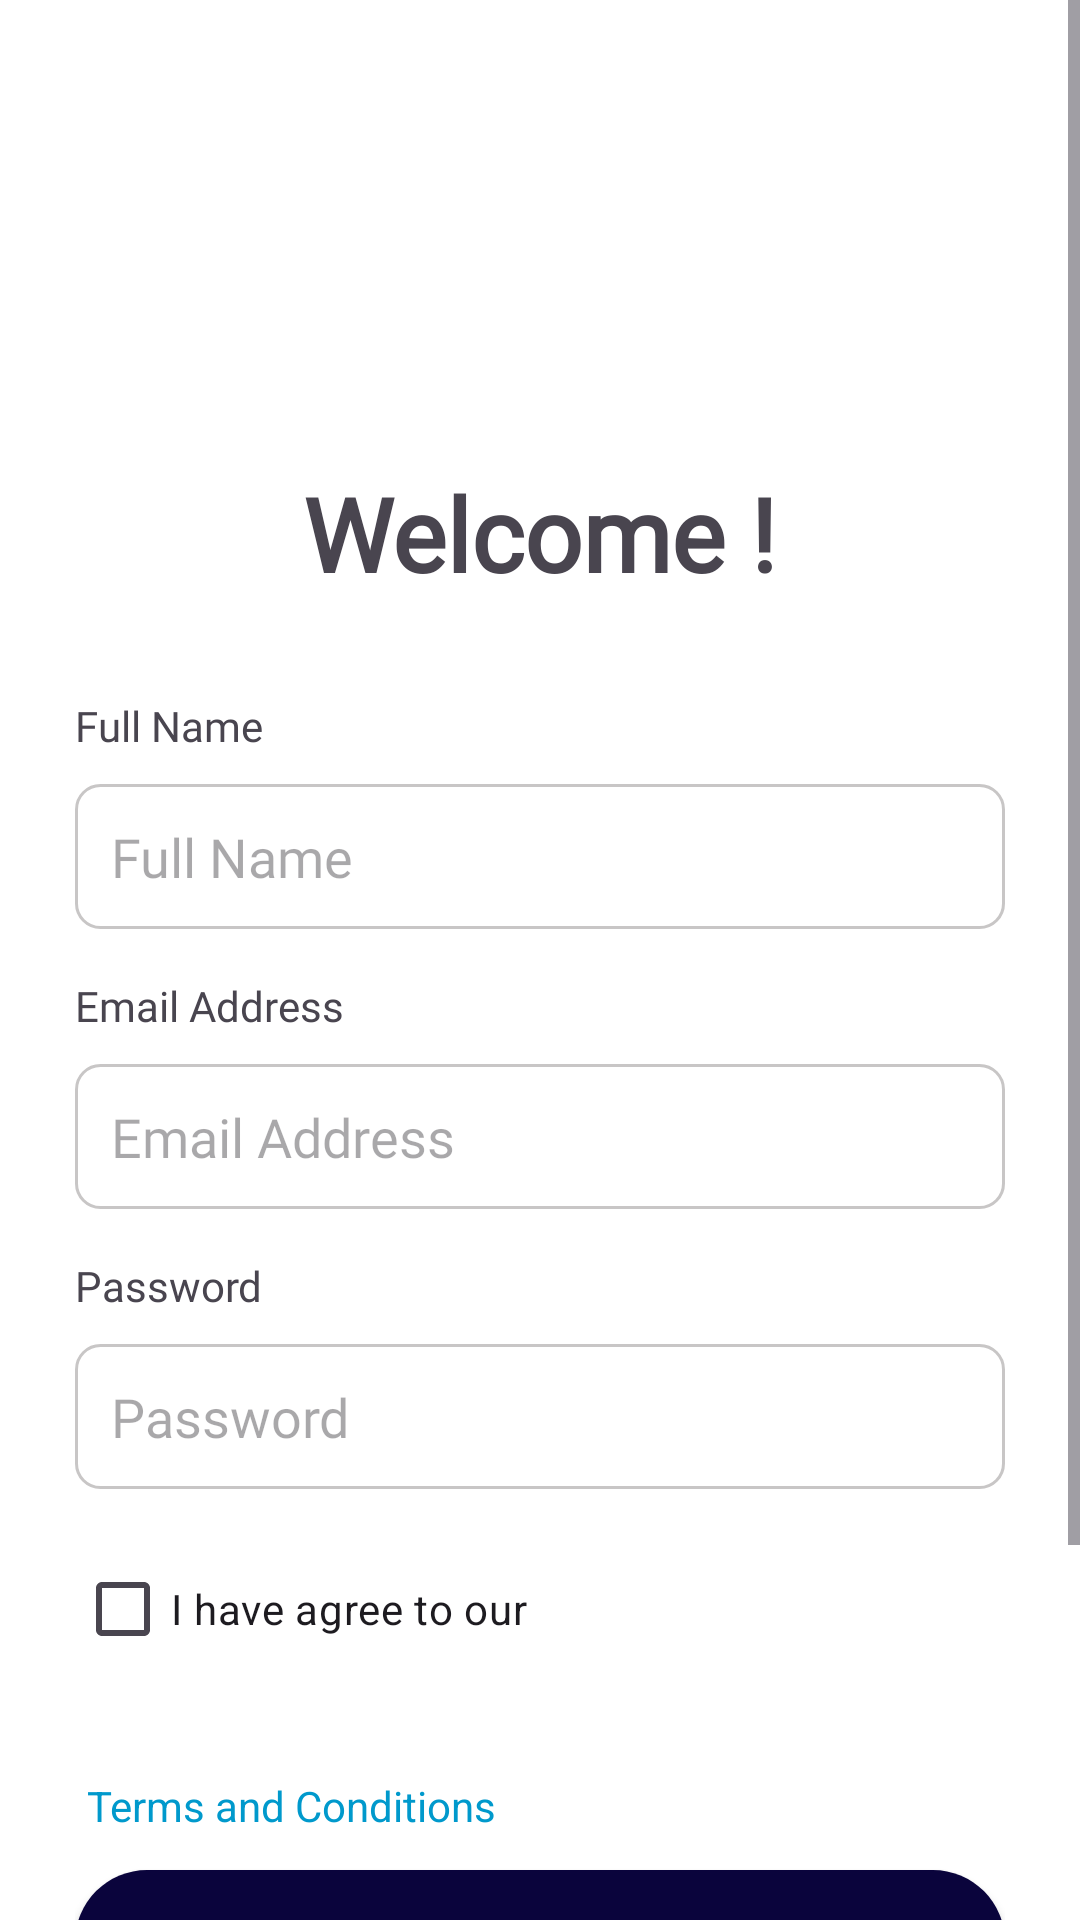

Here is an Android app screen rendered from its layout file. Give the layout XML and the strings, colors and styles it references.
<!-- AndroidManifest.xml: application theme Theme.FinanceApp_android -->
<!-- res/layout/activity_signup.xml -->
<?xml version="1.0" encoding="utf-8"?>
<ScrollView xmlns:android="http://schemas.android.com/apk/res/android"
    xmlns:tools="http://schemas.android.com/tools"
    android:layout_width="match_parent"
    android:layout_height="match_parent"
    android:background="@color/white"
    tools:context=".MainActivity">

    <LinearLayout
        android:layout_width="match_parent"
        android:layout_height="wrap_content"
        android:orientation="vertical"
        android:padding="25dp">

        <TextView
            android:id="@+id/welcomeText"
            android:layout_width="wrap_content"
            android:layout_height="wrap_content"
            android:layout_gravity="center_horizontal"
            android:text="Welcome !"
            android:fontFamily="@font/stylefont_medium"
            android:textSize="34sp"
            android:textStyle="bold"
            android:layout_marginTop="130dp"
            android:layout_marginBottom="32dp"/>

        <TextView
            android:text="Full Name"
            android:fontFamily="@font/stylefont_medium"
            android:layout_marginBottom="10dp"
            android:layout_width="wrap_content"
            android:layout_height="wrap_content"/>

        <androidx.appcompat.widget.AppCompatEditText
            android:id="@+id/fullNameEditText"
            android:layout_width="match_parent"
            android:layout_height="wrap_content"
            android:hint="Full Name"
            android:fontFamily="@font/stylefont_regular"
            android:background="@drawable/background_full_name"
            android:padding="12dp"
            android:layout_marginBottom="16dp"/>

        <TextView
            android:text="Email Address"
            android:fontFamily="@font/stylefont_medium"
            android:layout_marginBottom="10dp"
            android:layout_width="wrap_content"
            android:layout_height="wrap_content"/>

        <androidx.appcompat.widget.AppCompatEditText
            android:id="@+id/emailEditText"
            android:layout_width="match_parent"
            android:layout_height="wrap_content"
            android:hint="Email Address"
            android:fontFamily="@font/stylefont_regular"
            android:inputType="textEmailAddress"
            android:background="@drawable/background_full_name"
            android:padding="12dp"
            android:layout_marginBottom="16dp"/>

        <TextView
            android:layout_width="wrap_content"
            android:layout_height="wrap_content"
            android:layout_marginBottom="10dp"
            android:fontFamily="@font/stylefont_medium"
            android:text="Password" />

        <androidx.appcompat.widget.AppCompatEditText
            android:id="@+id/passwordEditText"
            android:layout_width="match_parent"
            android:layout_height="wrap_content"
            android:hint="Password"
            android:drawableEnd="@drawable/baseline_remove_red_eye_24"
            android:fontFamily="@font/stylefont_regular"
            android:inputType="textPassword"
            android:background="@drawable/background_full_name"
            android:padding="12dp"
            android:layout_marginBottom="16dp"/>

        <CheckBox
            android:id="@+id/termsCheckBox"
            android:layout_width="wrap_content"
            android:layout_height="wrap_content"
            android:text="I have agree to our "
            android:layout_marginBottom="32dp"/>

        <TextView
            android:id="@+id/termsTextView"
            android:layout_width="wrap_content"
            android:layout_height="wrap_content"
            android:layout_marginStart="4dp"
            android:clickable="true"
            android:onClick="onTermsClick"
            android:text="Terms and Conditions"
            android:textColor="@android:color/holo_blue_dark" />

        <androidx.appcompat.widget.AppCompatButton
            android:id="@+id/signUpButton"
            android:layout_width="310dp"
            android:layout_height="wrap_content"
            android:text="Sign Up"
            android:textColor="@color/white"
            android:layout_gravity="center"
            android:layout_marginTop="12dp"
            android:background="@drawable/button_sign_up_background"
            android:layout_marginBottom="16dp"/>

        <androidx.appcompat.widget.AppCompatButton
            android:id="@+id/phoneNumberButton"
            android:layout_width="310dp"
            android:layout_height="wrap_content"
            android:layout_gravity="center"
            android:text="With Phone Number"
            android:background="@drawable/button_with_phone_background"
            android:layout_marginBottom="16dp"/>

        <TextView
            android:id="@+id/signInTextView"
            android:layout_width="wrap_content"
            android:layout_height="wrap_content"
            android:text="Already have an account ? Sign In"
            android:layout_gravity="center_horizontal"
            android:textColor="@android:color/black"
            android:clickable="true"
            android:onClick="onSignInClick"/>

    </LinearLayout>
</ScrollView>
<!-- resources referenced by this layout -->
<resources>
  <color name="white">#FFFFFFFF</color>
  <!-- drawable background_full_name (drawable) -->
  <shape xmlns:android="http://schemas.android.com/apk/res/android">
      <solid android:color="#FFFFFF" /> 
      <stroke android:width="1dp" android:color="#C8C6C6" /> 
      <corners android:radius="8dp" /> 
  </shape>
  <!-- drawable button_sign_up_background (drawable) -->
  <shape xmlns:android="http://schemas.android.com/apk/res/android">
      <solid android:color="#0A043C" /> 
      <corners android:radius="64dp" /> 
  </shape>
  <!-- drawable button_with_phone_background (drawable) -->
  <shape xmlns:android="http://schemas.android.com/apk/res/android">
      <solid android:color="@android:color/white" /> 
      <stroke android:width="1.5dp" android:color="#0A043C" /> 
      <corners android:radius="64dp" /> 
  </shape>
  <style name="Theme.FinanceApp_android" parent="Base.Theme.FinanceApp_android" />
  <style name="Base.Theme.FinanceApp_android" parent="Theme.Material3.DayNight.NoActionBar">
          
          
          
          
          <item name="colorPrimaryDark">@color/color_splashscreen</item>
      </style>
  <color name="color_splashscreen">#100D40</color>
</resources>
